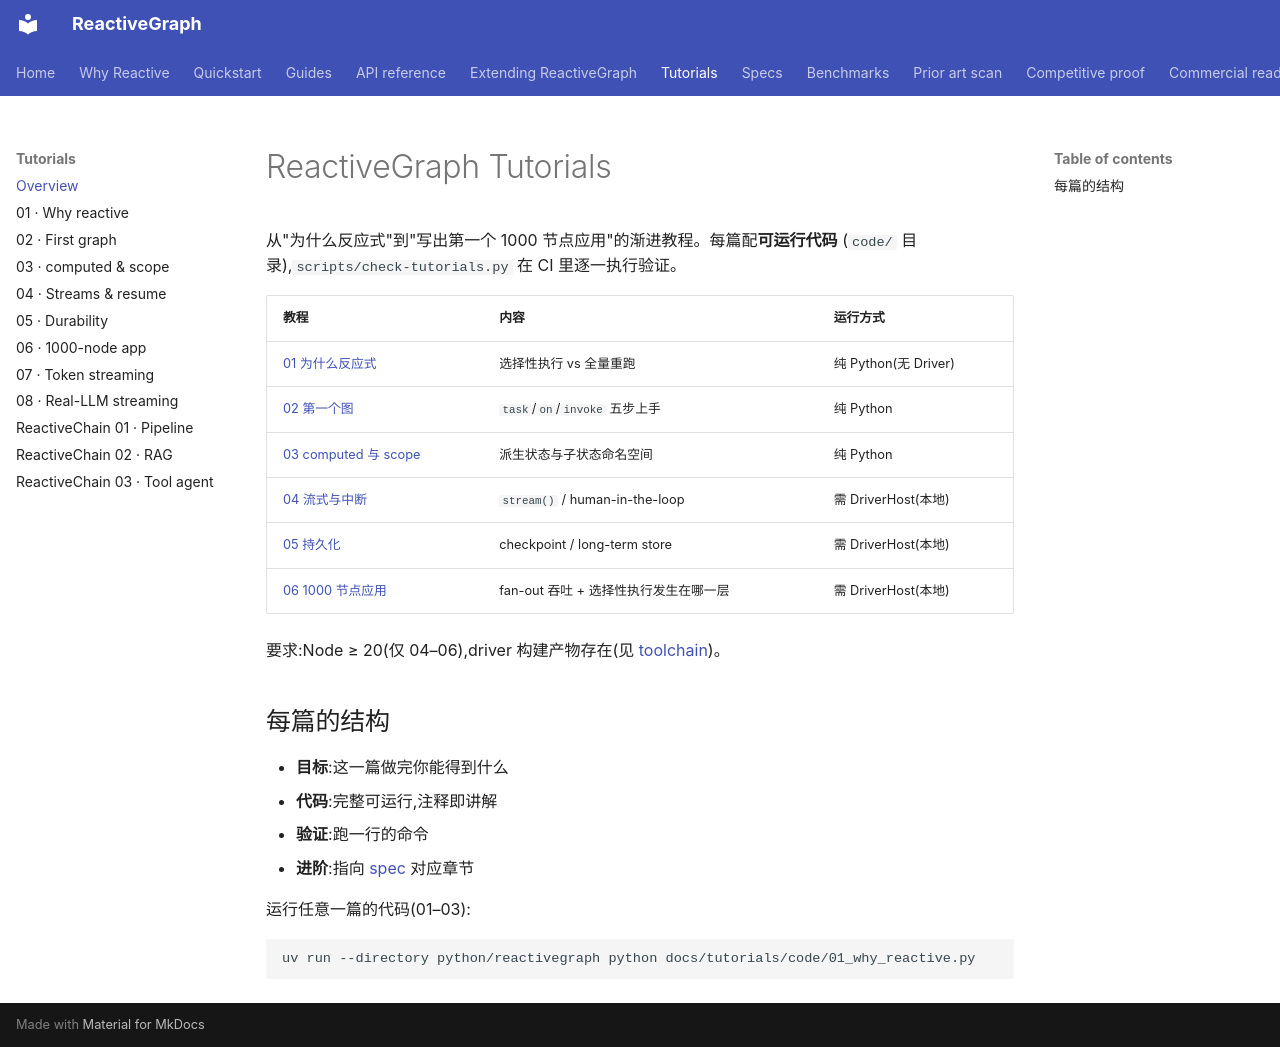

repository: from000/reactive-graph · page: tutorials/index.html · generator: mkdocs

# ReactiveGraph Tutorials

从"为什么反应式"到"写出第一个 1000 节点应用"的渐进教程。每篇配**可运行代码**
(`code/` 目录),`scripts/check-tutorials.py` 在 CI 里逐一执行验证。

| 教程 | 内容 | 运行方式 |
|---|---|---|
| [01 为什么反应式](01-why-reactive.md) | 选择性执行 vs 全量重跑 | 纯 Python(无 Driver) |
| [02 第一个图](02-first-graph.md) | `task`/`on`/`invoke` 五步上手 | 纯 Python |
| [03 computed 与 scope](03-computed-scope.md) | 派生状态与子状态命名空间 | 纯 Python |
| [04 流式与中断](04-streams-resume.md) | `stream()` / human-in-the-loop | 需 DriverHost(本地) |
| [05 持久化](05-durability.md) | checkpoint / long-term store | 需 DriverHost(本地) |
| [06 1000 节点应用](06-1000-nodes.md) | fan-out 吞吐 + 选择性执行发生在哪一层 | 需 DriverHost(本地) |

要求:Node ≥ 20(仅 04–06),driver 构建产物存在(见 [toolchain](../toolchain.md))。

## 每篇的结构

- **目标**:这一篇做完你能得到什么
- **代码**:完整可运行,注释即讲解
- **验证**:跑一行的命令
- **进阶**:指向 [spec](../spec/native-api.md) 对应章节

运行任意一篇的代码(01–03):

```bash
uv run --directory python/reactivegraph python docs/tutorials/code/01_why_reactive.py
```
